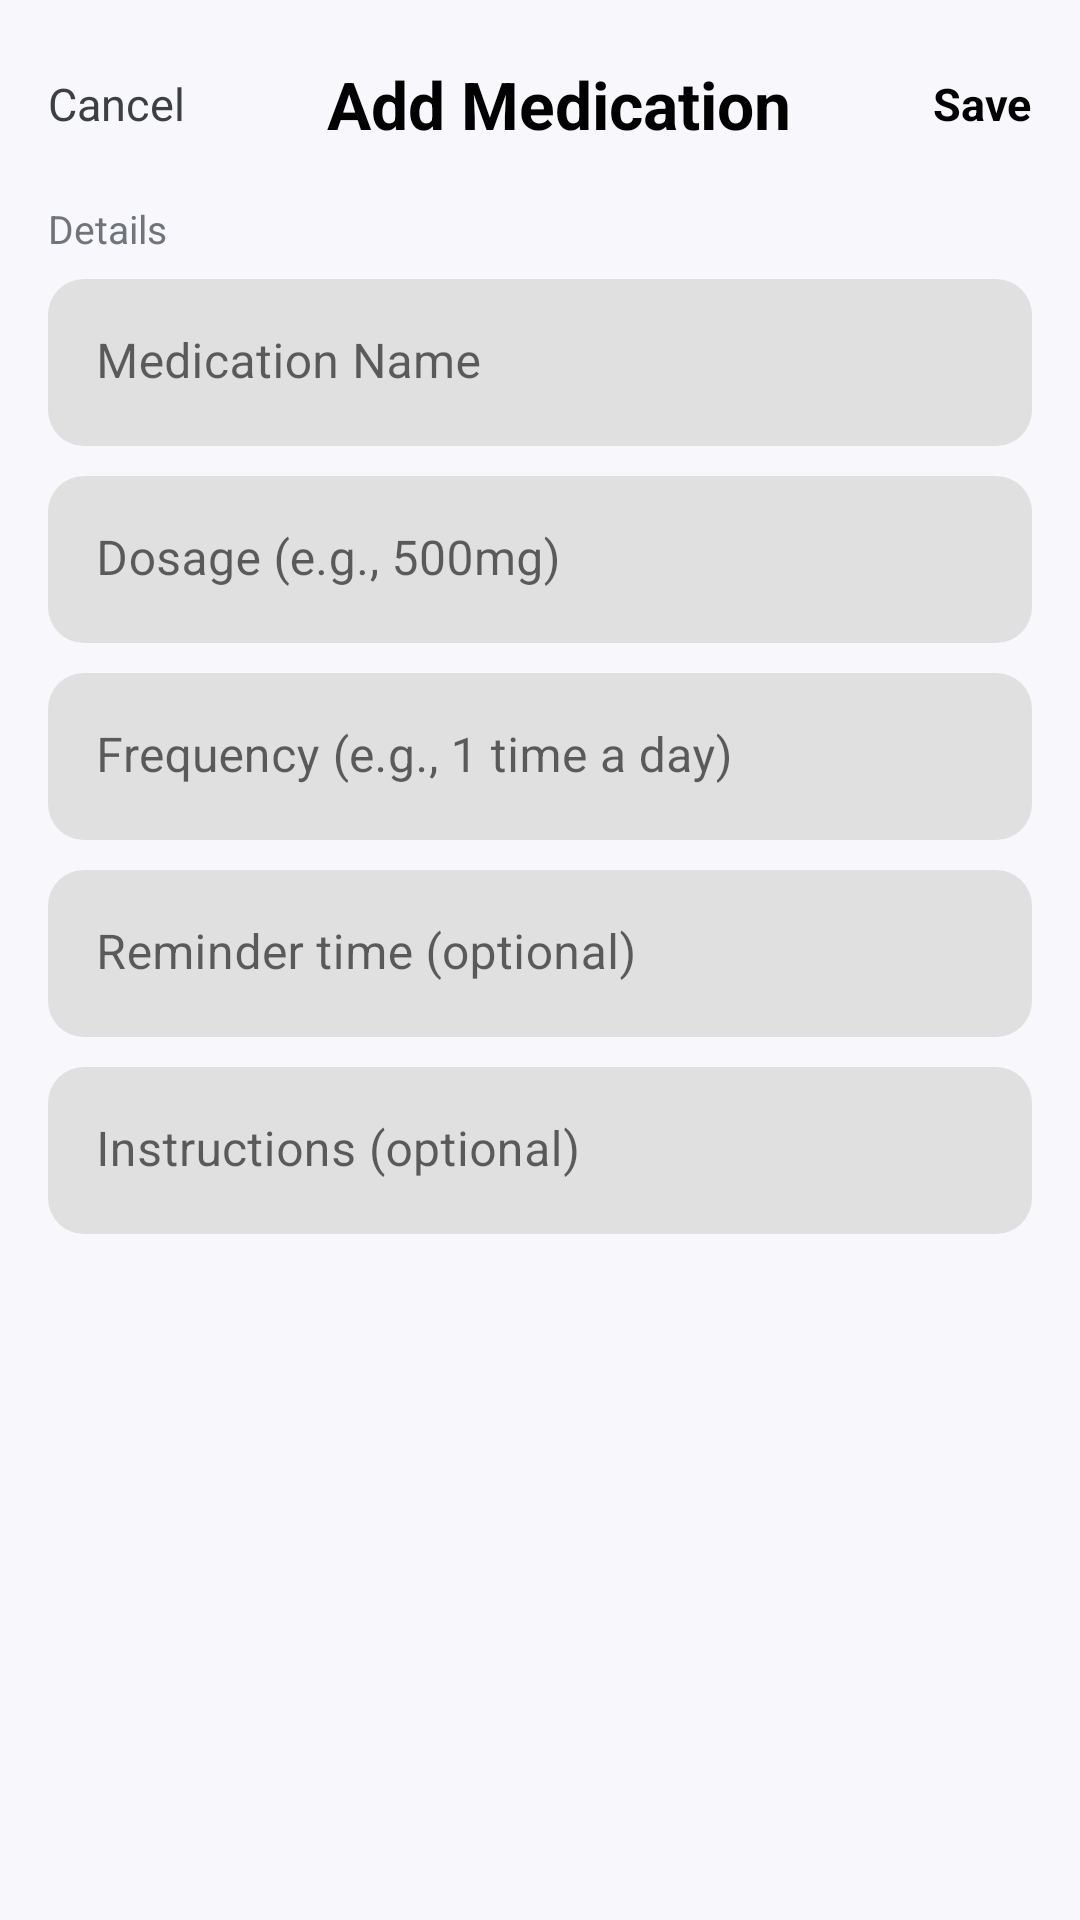

Here is an Android app screen rendered from its layout file. Give the layout XML and the strings, colors and styles it references.
<!-- AndroidManifest.xml: activity theme Theme.Diabo.NoActionBar -->
<!-- res/layout/activity_add_medication.xml -->
<?xml version="1.0" encoding="utf-8"?>
<androidx.constraintlayout.widget.ConstraintLayout xmlns:android="http://schemas.android.com/apk/res/android"
    xmlns:app="http://schemas.android.com/apk/res-auto"
    android:layout_width="match_parent"
    android:layout_height="match_parent"
    android:background="#F7F7FC">

    <LinearLayout
        android:id="@+id/top_bar"
        android:layout_width="match_parent"
        android:layout_height="wrap_content"
        android:gravity="center_vertical"
        android:orientation="horizontal"
        android:paddingHorizontal="16dp"
        android:paddingTop="20dp"
        android:paddingBottom="12dp"
        app:layout_constraintTop_toTopOf="parent">

        <TextView
            android:id="@+id/tv_cancel"
            android:layout_width="wrap_content"
            android:layout_height="wrap_content"
            android:text="Cancel"
            android:textColor="@color/grayText"
            android:textSize="15sp" />

        <TextView
            android:layout_width="0dp"
            android:layout_height="wrap_content"
            android:layout_weight="1"
            android:gravity="center"
            android:text="Add Medication"
            android:textColor="@color/black"
            android:textSize="22sp"
            android:textStyle="bold" />

        <TextView
            android:id="@+id/tv_save"
            android:layout_width="wrap_content"
            android:layout_height="wrap_content"
            android:text="Save"
            android:textColor="@color/black"
            android:textSize="15sp"
            android:textStyle="bold" />
    </LinearLayout>

    <LinearLayout
        android:layout_width="match_parent"
        android:layout_height="0dp"
        android:layout_marginTop="6dp"
        android:orientation="vertical"
        android:paddingHorizontal="16dp"
        app:layout_constraintBottom_toBottomOf="parent"
        app:layout_constraintTop_toBottomOf="@+id/top_bar">

        <TextView
            android:layout_width="wrap_content"
            android:layout_height="wrap_content"
            android:text="Details"
            android:textColor="@color/graySubtext"
            android:textSize="13sp" />

        <com.google.android.material.textfield.TextInputLayout
            android:layout_width="match_parent"
            android:layout_height="wrap_content"
            android:layout_marginTop="8dp"
            app:boxBackgroundMode="filled"
            app:boxCornerRadiusBottomEnd="12dp"
            app:boxCornerRadiusBottomStart="12dp"
            app:boxCornerRadiusTopEnd="12dp"
            app:boxCornerRadiusTopStart="12dp"
            app:boxStrokeWidth="0dp">

            <com.google.android.material.textfield.TextInputEditText
                android:id="@+id/et_medication_name"
                android:layout_width="match_parent"
                android:layout_height="wrap_content"
                android:hint="Medication Name"
                android:inputType="textPersonName" />
        </com.google.android.material.textfield.TextInputLayout>

        <com.google.android.material.textfield.TextInputLayout
            android:layout_width="match_parent"
            android:layout_height="wrap_content"
            android:layout_marginTop="10dp"
            app:boxBackgroundMode="filled"
            app:boxCornerRadiusBottomEnd="12dp"
            app:boxCornerRadiusBottomStart="12dp"
            app:boxCornerRadiusTopEnd="12dp"
            app:boxCornerRadiusTopStart="12dp"
            app:boxStrokeWidth="0dp">

            <com.google.android.material.textfield.TextInputEditText
                android:id="@+id/et_dosage"
                android:layout_width="match_parent"
                android:layout_height="wrap_content"
                android:hint="Dosage (e.g., 500mg)"
                android:inputType="text" />
        </com.google.android.material.textfield.TextInputLayout>

        <com.google.android.material.textfield.TextInputLayout
            android:layout_width="match_parent"
            android:layout_height="wrap_content"
            android:layout_marginTop="10dp"
            app:boxBackgroundMode="filled"
            app:boxCornerRadiusBottomEnd="12dp"
            app:boxCornerRadiusBottomStart="12dp"
            app:boxCornerRadiusTopEnd="12dp"
            app:boxCornerRadiusTopStart="12dp"
            app:boxStrokeWidth="0dp">

            <com.google.android.material.textfield.TextInputEditText
                android:id="@+id/et_frequency"
                android:layout_width="match_parent"
                android:layout_height="wrap_content"
                android:hint="Frequency (e.g., 1 time a day)"
                android:inputType="text" />
        </com.google.android.material.textfield.TextInputLayout>

        <com.google.android.material.textfield.TextInputLayout
            android:layout_width="match_parent"
            android:layout_height="wrap_content"
            android:layout_marginTop="10dp"
            app:boxBackgroundMode="filled"
            app:boxCornerRadiusBottomEnd="12dp"
            app:boxCornerRadiusBottomStart="12dp"
            app:boxCornerRadiusTopEnd="12dp"
            app:boxCornerRadiusTopStart="12dp"
            app:boxStrokeWidth="0dp">

            <com.google.android.material.textfield.TextInputEditText
                android:id="@+id/et_reminder_time"
                android:layout_width="match_parent"
                android:layout_height="wrap_content"
                android:clickable="true"
                android:focusable="false"
                android:hint="Reminder time (optional)"
                android:inputType="none" />
        </com.google.android.material.textfield.TextInputLayout>

        <com.google.android.material.textfield.TextInputLayout
            android:layout_width="match_parent"
            android:layout_height="wrap_content"
            android:layout_marginTop="10dp"
            app:boxBackgroundMode="filled"
            app:boxCornerRadiusBottomEnd="12dp"
            app:boxCornerRadiusBottomStart="12dp"
            app:boxCornerRadiusTopEnd="12dp"
            app:boxCornerRadiusTopStart="12dp"
            app:boxStrokeWidth="0dp">

            <com.google.android.material.textfield.TextInputEditText
                android:id="@+id/et_instructions"
                android:layout_width="match_parent"
                android:layout_height="wrap_content"
                android:hint="Instructions (optional)"
                android:inputType="text" />
        </com.google.android.material.textfield.TextInputLayout>
    </LinearLayout>

    <ProgressBar
        android:id="@+id/pb_loading"
        android:layout_width="wrap_content"
        android:layout_height="wrap_content"
        android:visibility="gone"
        android:indeterminate="true"
        app:layout_constraintTop_toTopOf="parent"
        app:layout_constraintBottom_toBottomOf="parent"
        app:layout_constraintStart_toStartOf="parent"
        app:layout_constraintEnd_toEndOf="parent" />

</androidx.constraintlayout.widget.ConstraintLayout>
<!-- resources referenced by this layout -->
<resources>
  <color name="black">#000000</color>
  <color name="graySubtext">#70757A</color>
  <color name="grayText">#3C4043</color>
  <style name="Theme.Diabo.NoActionBar" parent="Theme.Diabo">
          <item name="windowActionBar">false</item>
          <item name="windowNoTitle">true</item>
      </style>
  <style name="Theme.Diabo" parent="Theme.MaterialComponents.Light.NoActionBar">
          
          <item name="colorPrimary">@color/colorPrimary</item>
          <item name="colorPrimaryVariant">@color/colorPrimaryDark</item>
          <item name="colorOnPrimary">@color/white</item>
          
          <item name="colorSecondary">@color/colorAccent</item>
          <item name="colorSecondaryVariant">@color/colorAccent</item>
          <item name="colorOnSecondary">@color/black</item>
  
          
          <item name="android:windowBackground">@color/surfaceBackground</item>
          <item name="android:forceDarkAllowed" tools:targetApi="q">false</item>
  
          
          <item name="android:textColor">@color/textPrimary</item>
          <item name="android:textColorPrimary">@color/textPrimary</item>
          <item name="android:textColorSecondary">@color/textSecondary</item>
          <item name="android:editTextColor">@color/textPrimary</item>
  
          
          <item name="android:statusBarColor">@color/surfaceBackground</item>
          <item name="android:windowLightStatusBar">true</item>
      </style>
  <color name="colorPrimary">#6200EE</color>
  <color name="colorPrimaryDark">#3700B3</color>
  <color name="white">#FFFFFF</color>
  <color name="colorAccent">#03DAC5</color>
  <color name="surfaceBackground">#F8F9FA</color>
  <color name="textPrimary">#202124</color>
  <color name="textSecondary">#5F6368</color>
</resources>
